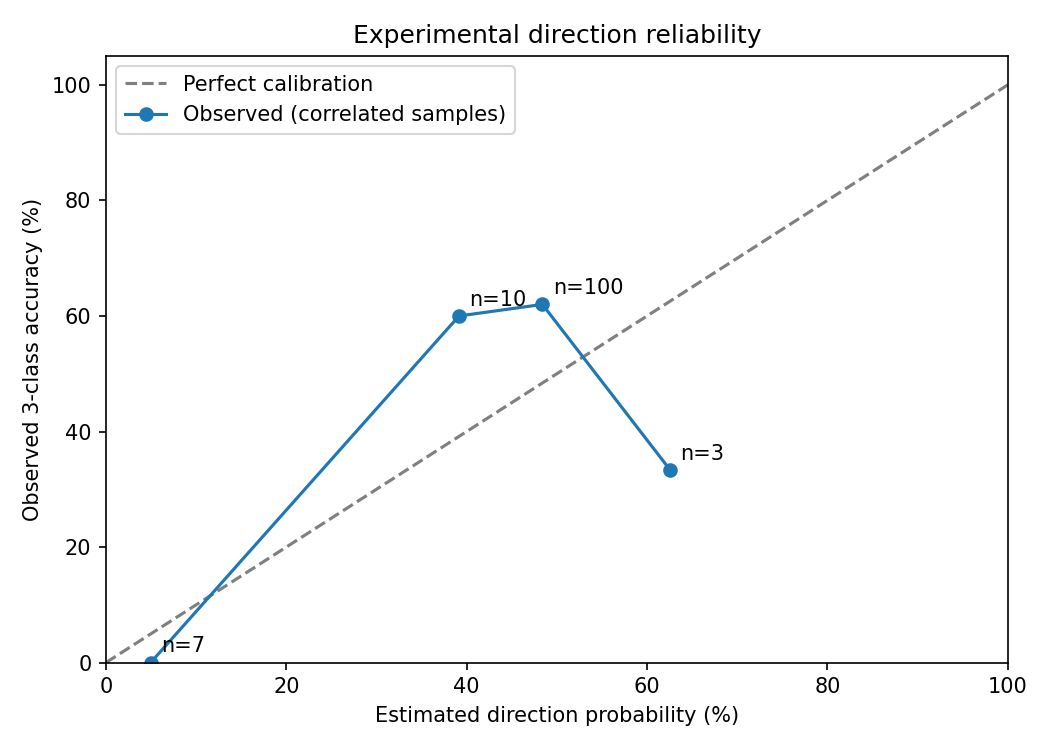

Values plotted in this chart, from the file beside it:
confidence_bin, n, mean_confidence_pct, accuracy
(-0.001, 20.0], 7, 4.957, 0.0
(20.0, 40.0], 10, 39.15, 0.6
(40.0, 60.0], 100, 48.4, 0.62
(60.0, 80.0], 3, 62.57, 0.3333
